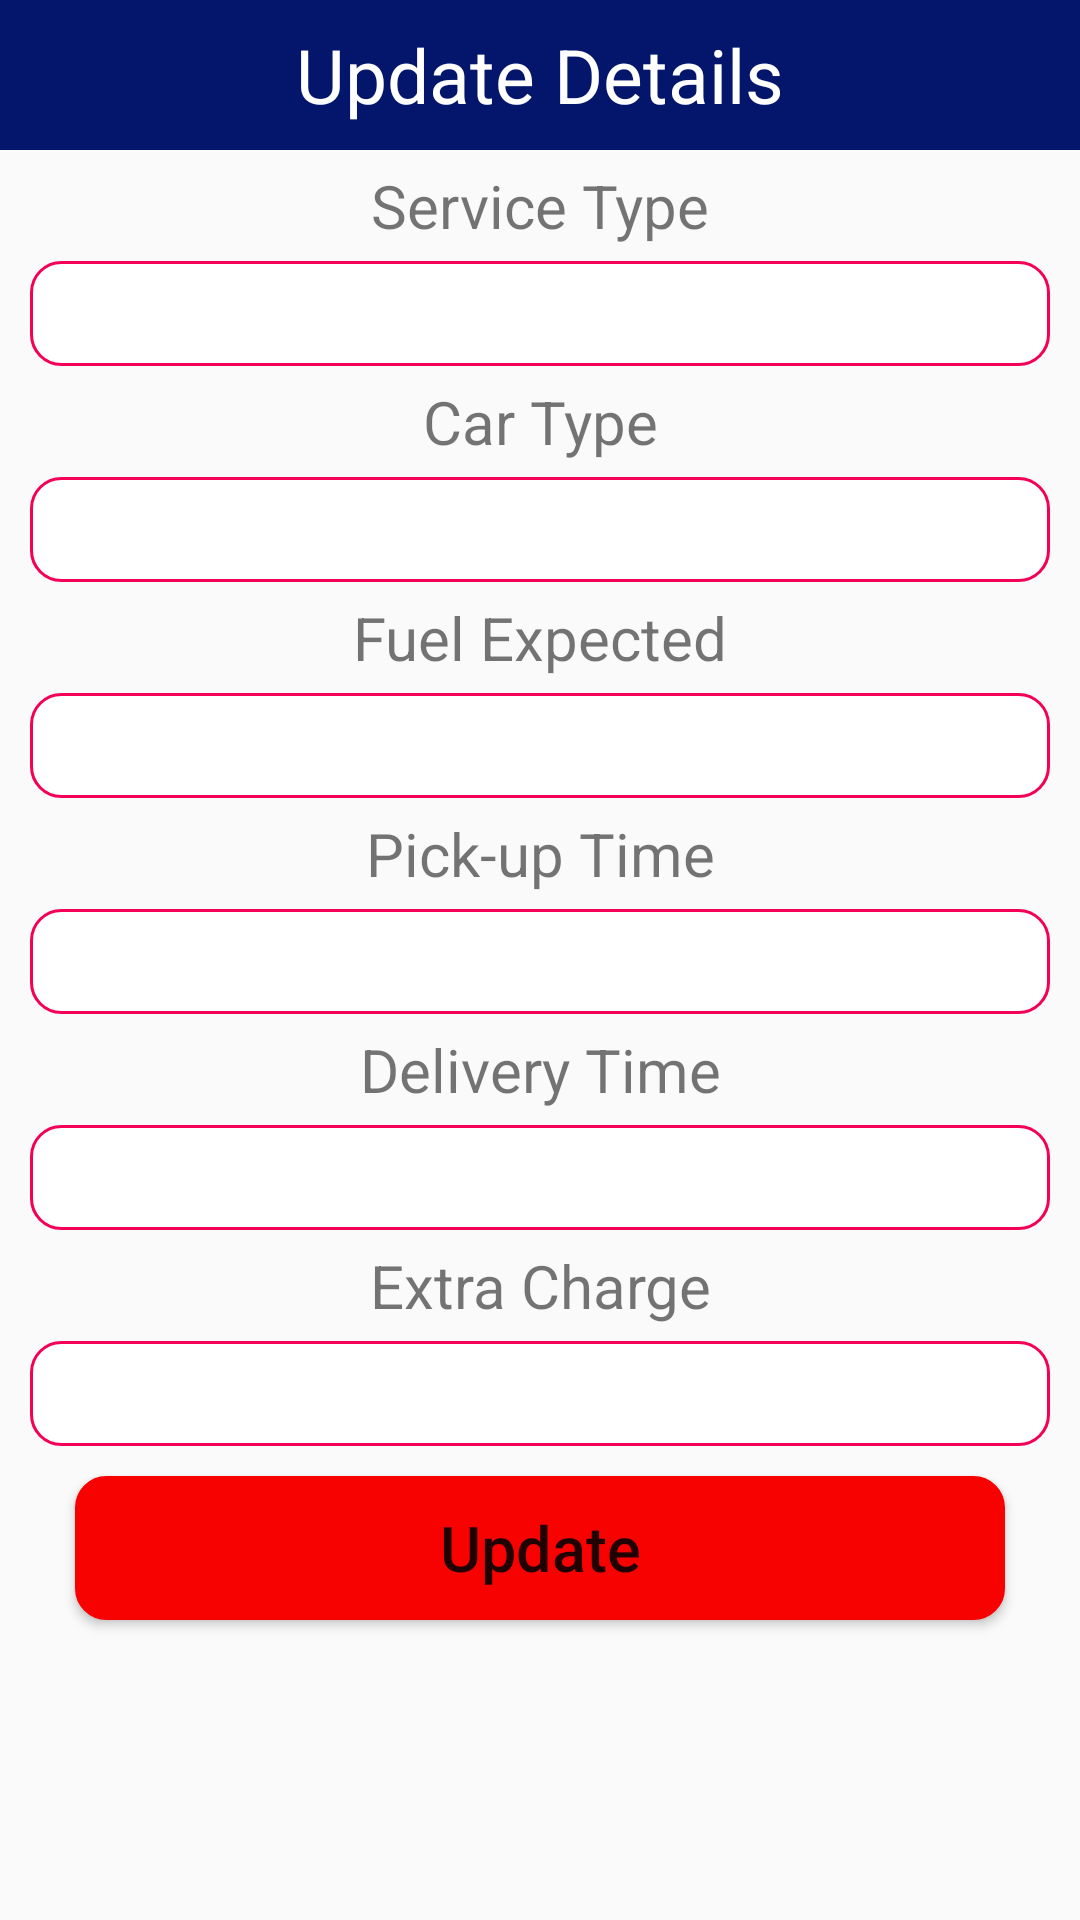

Write the Android layout XML for this screen, with the resource values it uses.
<!-- AndroidManifest.xml: application theme Theme.Car_service_WECARCARE -->
<!-- res/layout/lcupdate_popup.xml -->
<?xml version="1.0" encoding="utf-8"?>
<LinearLayout xmlns:android="http://schemas.android.com/apk/res/android"
    android:layout_width="match_parent"
    android:layout_height="match_parent"
    android:orientation="vertical"
    >

    <TextView
        android:layout_width="match_parent"
        android:layout_height="50dp"
        android:text="Update Details"
        android:background="@color/purple_500"
        android:textSize="25dp"
        android:gravity="center"
        android:textColor="#FFF"/>




    <TextView
        android:layout_width="match_parent"
        android:layout_height="wrap_content"
        android:gravity="center"
        android:textSize="20sp"
        android:layout_marginTop="5dp"
        android:layout_marginBottom="5dp"
        android:text="Service Type"/>

    <EditText
        android:layout_width="match_parent"
        android:layout_height="35dp"
        android:layout_marginLeft="10dp"
        android:layout_marginRight="10dp"
        android:background="@drawable/lcrounded"
        android:gravity="center"
        android:id="@+id/sertypetext"/>


    <TextView
        android:layout_width="match_parent"
        android:layout_height="wrap_content"
        android:gravity="center"
        android:textSize="20sp"
        android:layout_marginTop="5dp"
        android:layout_marginBottom="5dp"
        android:text="Car Type"/>

    <EditText
        android:layout_width="match_parent"
        android:layout_height="35dp"
        android:layout_marginLeft="10dp"
        android:layout_marginRight="10dp"
        android:background="@drawable/lcrounded"
        android:gravity="center"
        android:id="@+id/cartypetext"/>


    <TextView
        android:layout_width="match_parent"
        android:layout_height="wrap_content"
        android:gravity="center"
        android:textSize="20sp"
        android:layout_marginTop="5dp"
        android:layout_marginBottom="5dp"
        android:text="Fuel Expected"/>

    <EditText
        android:layout_width="match_parent"
        android:layout_height="35dp"
        android:layout_marginLeft="10dp"
        android:layout_marginRight="10dp"
        android:background="@drawable/lcrounded"
        android:gravity="center"
        android:id="@+id/fuelexperttext"/>


    <TextView
        android:layout_width="match_parent"
        android:layout_height="wrap_content"
        android:gravity="center"
        android:textSize="20sp"
        android:layout_marginTop="5dp"
        android:layout_marginBottom="5dp"
        android:text="Pick-up Time"/>

    <EditText
        android:layout_width="match_parent"
        android:layout_height="35dp"
        android:layout_marginLeft="10dp"
        android:layout_marginRight="10dp"
        android:background="@drawable/lcrounded"
        android:gravity="center"
        android:id="@+id/picktimetext"/>


    <TextView
        android:layout_width="match_parent"
        android:layout_height="wrap_content"
        android:gravity="center"
        android:textSize="20sp"
        android:layout_marginTop="5dp"
        android:layout_marginBottom="5dp"
        android:text="Delivery Time"/>

    <EditText
        android:layout_width="match_parent"
        android:layout_height="35dp"
        android:layout_marginLeft="10dp"
        android:layout_marginRight="10dp"
        android:background="@drawable/lcrounded"
        android:gravity="center"
        android:id="@+id/delitimetext"/>


    <TextView
        android:layout_width="match_parent"
        android:layout_height="wrap_content"
        android:gravity="center"
        android:textSize="20sp"
        android:layout_marginTop="5dp"
        android:layout_marginBottom="5dp"
        android:text="Extra Charge"/>

    <EditText
        android:layout_width="match_parent"
        android:layout_height="35dp"
        android:layout_marginLeft="10dp"
        android:layout_marginRight="10dp"
        android:background="@drawable/lcrounded"
        android:gravity="center"
        android:id="@+id/extrachartext"/>

    <Button
        android:layout_width="match_parent"
        android:layout_height="wrap_content"
        android:layout_marginLeft="25dp"
        android:layout_marginRight="25dp"
        android:layout_marginTop="10dp"
        android:text="Update"
        android:textSize="21dp"
        android:textAllCaps="false"
        android:background="@drawable/lcrounded"
        android:gravity="center"
        android:backgroundTint="#F80101"
        android:id="@+id/btnUpdate"/>



</LinearLayout>
<!-- resources referenced by this layout -->
<resources>
  <color name="purple_500">#04156C</color>
  <!-- drawable lcrounded (drawable) -->
  <?xml version="1.0" encoding="utf-8"?>
  <shape xmlns:android="http://schemas.android.com/apk/res/android">
  
      <solid android:color="#FFFFFF"/>
      <stroke
          android:width="1dp"
          android:color="#F50057"/>
      <corners
          android:radius="10dp"/>
  </shape>
  <style name="Theme.Car_service_WECARCARE" parent="Theme.AppCompat.Light">
          
          <item name="colorPrimary">#F50057</item>
          
          <item name="colorOnPrimary">@color/white</item>
          
          <item name="colorSecondary">@color/teal_200</item>
          <item name="colorSecondaryVariant">@color/teal_700</item>
          <item name="colorOnSecondary">@color/black</item>
          
          
          
      </style>
  <color name="white">#FFFFFFFF</color>
  <color name="teal_200">#C9DAD8</color>
  <color name="teal_700">#FF018786</color>
  <color name="black">#91C9C2</color>
</resources>
